The GitHub repository tymfly7/Berth contains a labelled image folder "classify_yolo_data" with 2 categories: occupied, vacant. Examples follow, each with its label.

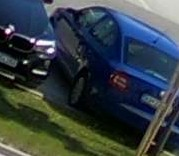
Label: occupied

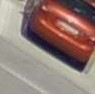
Label: occupied

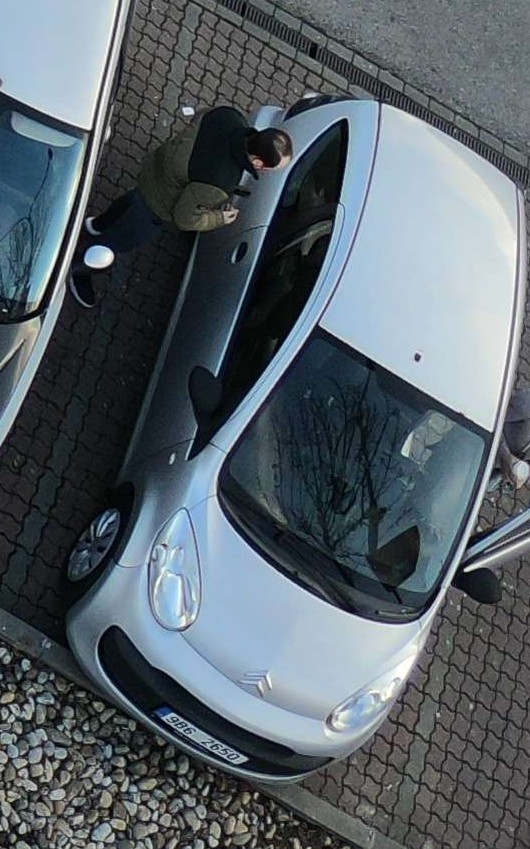
Label: occupied

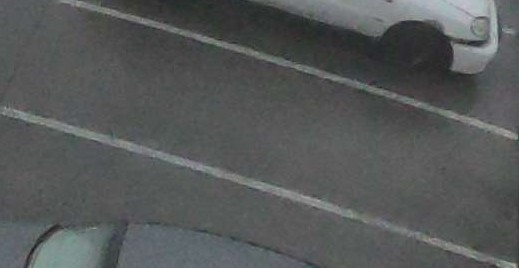
Label: vacant

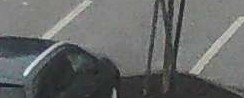
Label: vacant

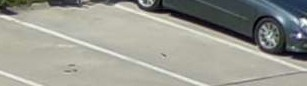
Label: vacant
